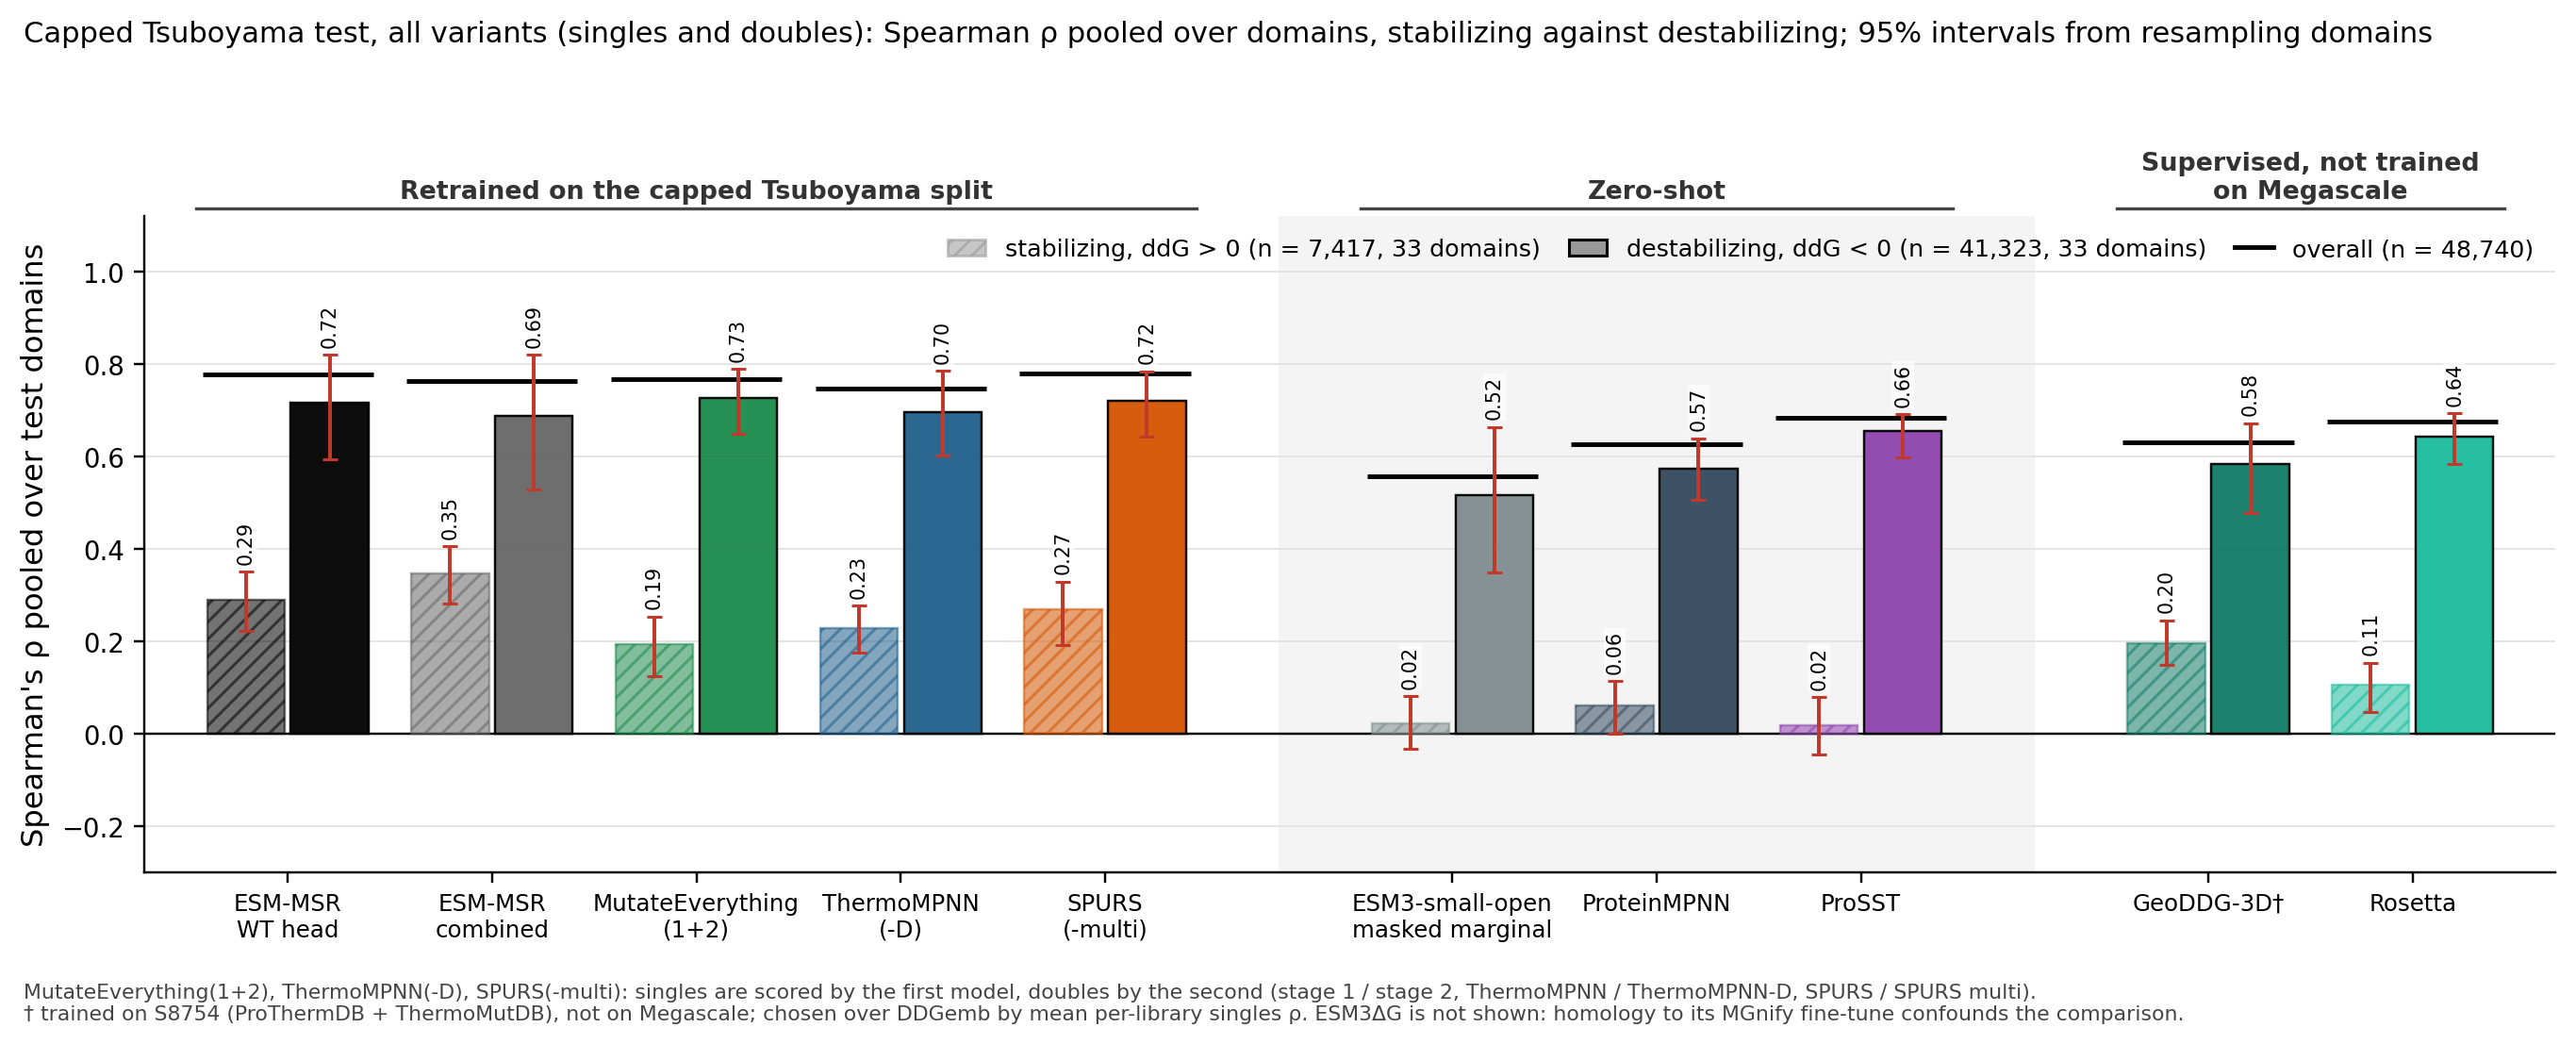

The table this chart was drawn from, first rows:
column, key, subset, value, lo, hi, n_variants, n_libraries
ESM-MSR WT head, msr:wt, stabilizing, 0.2887, 0.2221, 0.3499, 7417, 33
ESM-MSR combined, msr:comb, stabilizing, 0.3472, 0.2823, 0.4049, 7417, 33
MutateEverything, me1|me2, stabilizing, 0.1930, 0.1241, 0.2534, 7417, 33
ThermoMPNN, tmpnn|tmpnnd, stabilizing, 0.2288, 0.1752, 0.2774, 7417, 33
SPURS, spurs|spursm, stabilizing, 0.2686, 0.1914, 0.3288, 7417, 33
ESM3-small-open, esm3mm, stabilizing, 0.0227, -0.0325, 0.0800, 7417, 33
ProteinMPNN, pmpnn, stabilizing, 0.0599, -0.0010, 0.1132, 7417, 33
ProSST, prosst, stabilizing, 0.0169, -0.0462, 0.0781, 7417, 33
best other ddG, geoddg, stabilizing, 0.1959, 0.1477, 0.2455, 7417, 33
Rosetta, rosetta, stabilizing, 0.1060, 0.0466, 0.1531, 7417, 33
ESM3-small-open (alt), esm3ind, stabilizing, 0.0232, -0.0321, 0.0792, 7417, 33
ESM-MSR WT head, msr:wt, destabilizing, 0.7167, 0.5929, 0.8197, 41323, 33
ESM-MSR combined, msr:comb, destabilizing, 0.6873, 0.5283, 0.8203, 41323, 33
MutateEverything, me1|me2, destabilizing, 0.7267, 0.6488, 0.7902, 41323, 33
ThermoMPNN, tmpnn|tmpnnd, destabilizing, 0.6967, 0.6017, 0.7851, 41323, 33
SPURS, spurs|spursm, destabilizing, 0.7204, 0.6424, 0.7841, 41323, 33
ESM3-small-open, esm3mm, destabilizing, 0.5161, 0.3493, 0.6641, 41323, 33
ProteinMPNN, pmpnn, destabilizing, 0.5733, 0.5050, 0.6392, 41323, 33
ProSST, prosst, destabilizing, 0.6555, 0.5987, 0.6915, 41323, 33
best other ddG, geoddg, destabilizing, 0.5834, 0.4781, 0.6720, 41323, 33
Rosetta, rosetta, destabilizing, 0.6419, 0.5838, 0.6942, 41323, 33
ESM3-small-open (alt), esm3ind, destabilizing, 0.5213, 0.3695, 0.6581, 41323, 33
ESM-MSR WT head, msr:wt, overall, 0.7781, 0.6862, 0.8517, 48740, 33
ESM-MSR combined, msr:comb, overall, 0.7633, 0.6448, 0.8574, 48740, 33
MutateEverything, me1|me2, overall, 0.7684, 0.7166, 0.8121, 48740, 33
ThermoMPNN, tmpnn|tmpnnd, overall, 0.7465, 0.6681, 0.8163, 48740, 33
SPURS, spurs|spursm, overall, 0.7796, 0.7291, 0.8221, 48740, 33
ESM3-small-open, esm3mm, overall, 0.5573, 0.4082, 0.6856, 48740, 33
ProteinMPNN, pmpnn, overall, 0.6265, 0.5661, 0.6790, 48740, 33
ProSST, prosst, overall, 0.6844, 0.6273, 0.7160, 48740, 33
best other ddG, geoddg, overall, 0.6313, 0.5398, 0.7111, 48740, 33
Rosetta, rosetta, overall, 0.6763, 0.6282, 0.7158, 48740, 33
ESM3-small-open (alt), esm3ind, overall, 0.5637, 0.4312, 0.6810, 48740, 33
